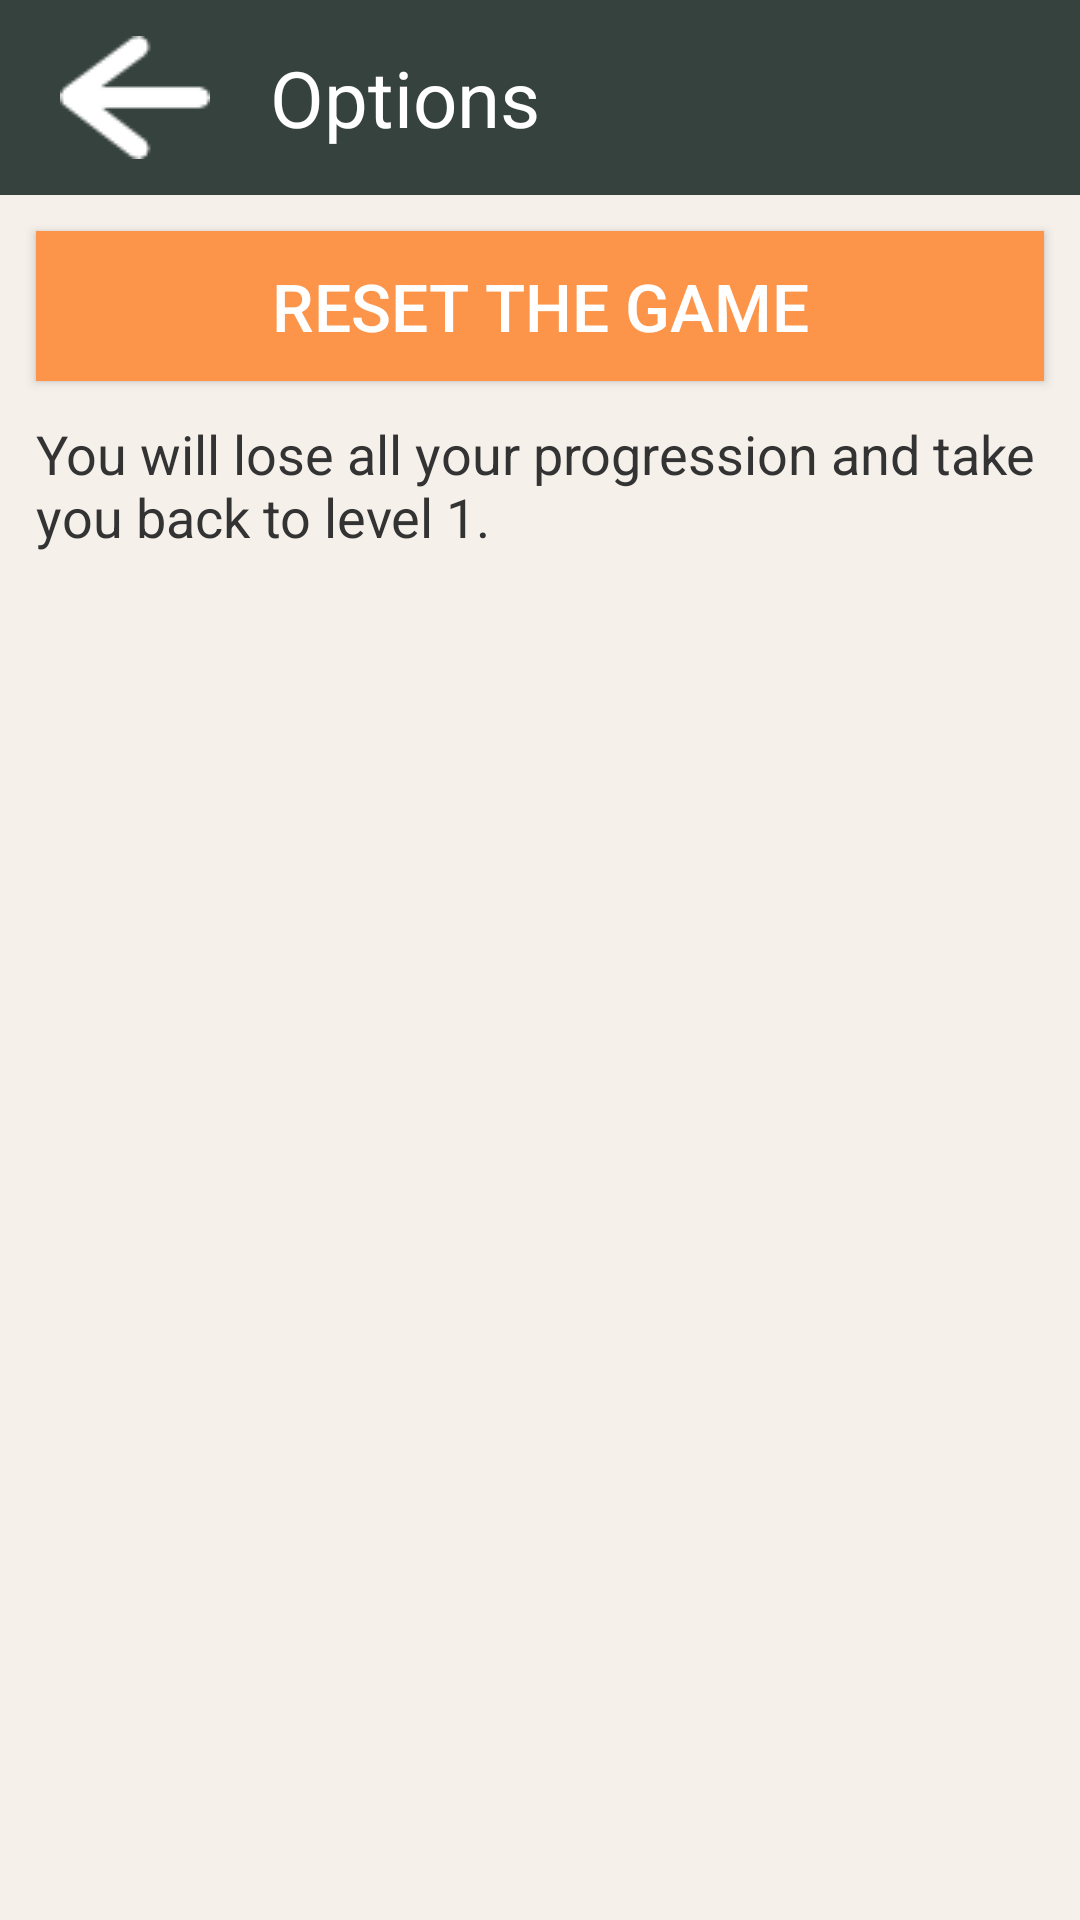

Here is an Android app screen rendered from its layout file. Give the layout XML and the strings, colors and styles it references.
<!-- AndroidManifest.xml: application theme AppTheme -->
<!-- res/layout/activity_options.xml -->
<?xml version="1.0" encoding="utf-8"?>

<LinearLayout xmlns:android="http://schemas.android.com/apk/res/android"
    android:layout_width="fill_parent"
    android:layout_height="fill_parent"
    android:background="@color/bg_activities"
    android:orientation="vertical"
    android:weightSum="1">

    <LinearLayout
        android:id="@+id/linearLayout"
        android:layout_width="match_parent"
        android:layout_height="wrap_content"
        android:background="#36423E"
        android:orientation="horizontal">

        <ImageButton
            android:id="@+id/btn_back"
            android:layout_width="wrap_content"
            android:layout_height="wrap_content"
            android:layout_gravity="center_vertical"
            android:layout_marginLeft="20dp"
            android:layout_marginTop="12dp"
            android:layout_marginRight="12dp"
            android:layout_marginBottom="12dp"
            android:background="@null"
            android:src="@drawable/btn_back_states" />

        <TextView
            android:layout_width="wrap_content"
            android:layout_height="wrap_content"
            android:layout_gravity="center_vertical"
            android:layout_marginLeft="8dp"
            android:layout_marginRight="12dp"
            android:singleLine="false"
            android:text="Options"
            android:textColor="#ffffff"
            android:textSize="26dp" />
    </LinearLayout>

    <Button
        android:id="@+id/btn_reset"
        style="@style/btn_big"
        android:layout_width="match_parent"
        android:layout_height="wrap_content"
        android:text="@string/reset_game" />

    <TextView
        android:id="@+id/textView"
        android:layout_width="wrap_content"
        android:layout_height="wrap_content"
        android:layout_marginLeft="12dp"
        android:layout_marginRight="12dp"
        android:layout_marginBottom="12dp"
        android:text="@string/reset_game_info"
        android:textColor="#ff333333"
        android:textSize="18dp" />

</LinearLayout>
<!-- resources referenced by this layout -->
<resources>
  <color name="bg_activities">#fff5f0ea</color>
  <!-- drawable btn_back_states (drawable) -->
  <?xml version="1.0" encoding="utf-8"?>
  
  <selector xmlns:android="http://schemas.android.com/apk/res/android">
      <item android:drawable="@drawable/go_back_hover" android:state_pressed="true" />
  
      <item android:drawable="@drawable/go_back" />
  </selector>
  <string name="reset_game">Reset the game</string>
  <string name="reset_game_info">You will lose all your progression and take you back to level 1.</string>
  <style name="btn_big">
          <item name="android:background">@drawable/btn_default</item>
          <item name="android:layout_margin">12dp</item>
          <item name="android:textColor">#FFFFFF</item>
          <item name="android:height">50dp</item>
          <item name="android:textSize">22sp</item>
      </style>
  <style name="AppTheme" parent="Theme.AppCompat.Light.DarkActionBar">
          <item name="colorPrimary">@color/colorPrimary</item>
          <item name="colorPrimaryDark">@color/colorPrimaryDark</item>
          <item name="colorAccent">@color/colorAccent</item>
          <item name="background">@color/colorAccent</item>
      </style>
  <!-- drawable go_back_hover: png bitmap (drawable, 810 bytes) -->
  <!-- drawable go_back: png bitmap (drawable, 816 bytes) -->
  <!-- drawable btn_default (drawable) -->
  <?xml version="1.0" encoding="utf-8"?>
  
  <selector xmlns:android="http://schemas.android.com/apk/res/android">
      <item android:state_pressed="true">
          <shape android:shape="rectangle">
              <solid android:color="#F9BC90" />
          </shape>
      </item>
  
      <item>
          <shape android:shape="rectangle">
              <solid android:color="#FC9549" />
          </shape>
      </item>
  </selector>
  <color name="colorPrimary">#43c69d</color>
  <color name="colorPrimaryDark">#269d78</color>
  <color name="colorAccent">#fc9549</color>
</resources>
